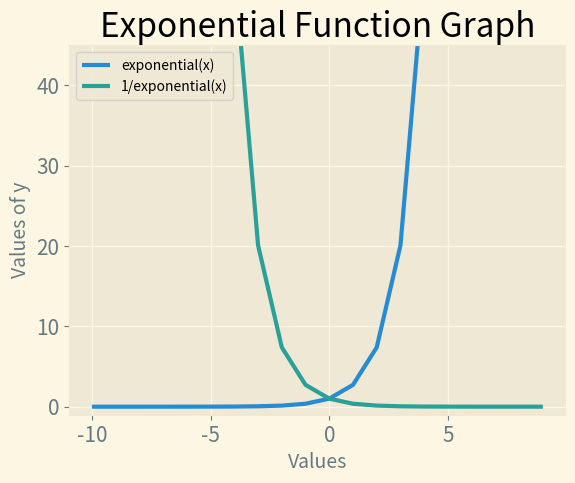

The script that saved this image:
import matplotlib.pyplot as plt
import math


input_values = range(-10, 10)
output_values = [math.exp(value) for value in input_values]
output_values1 = [1/math.exp(value) for value in input_values]

plt.style.use('Solarize_Light2')
fig, ax = plt.subplots()
ax.plot(input_values, output_values, input_values, output_values1, linewidth=3)
plt.ylim(-1, 45)

# Set the title and labels for the graph.
ax.set_title('Exponential Function Graph', fontsize=24)
ax.set_xlabel('Values', fontsize=14)
ax.set_ylabel('Values of y', fontsize=14)

# Set tick parameters.
ax.tick_params(axis='both', labelsize=15)
plt.legend(['exponential(x)', '1/exponential(x)'])

plt.show()
